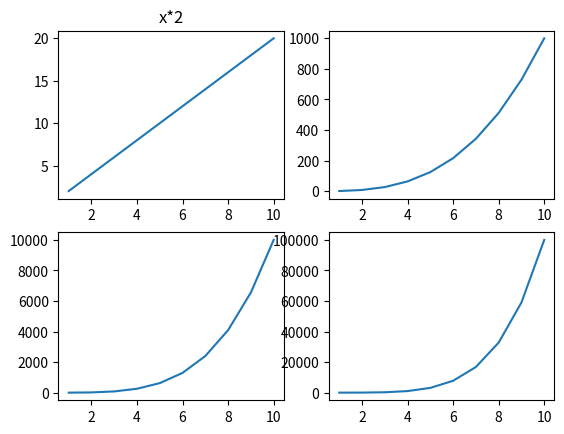

The script that saved this image:
import matplotlib.pyplot as plt
import numpy as np

x = np.array([1,2,3,4,5,6,7,8,9,10])

figure, axes = plt.subplots(2,2)

axes[0,0].plot(x,x*2)
axes[0,0].set_title("x*2")
axes[0,1].plot(x,x**3)
axes[1,0].plot(x,x**4)
axes[1,1].plot(x,x**5)
plt.show()